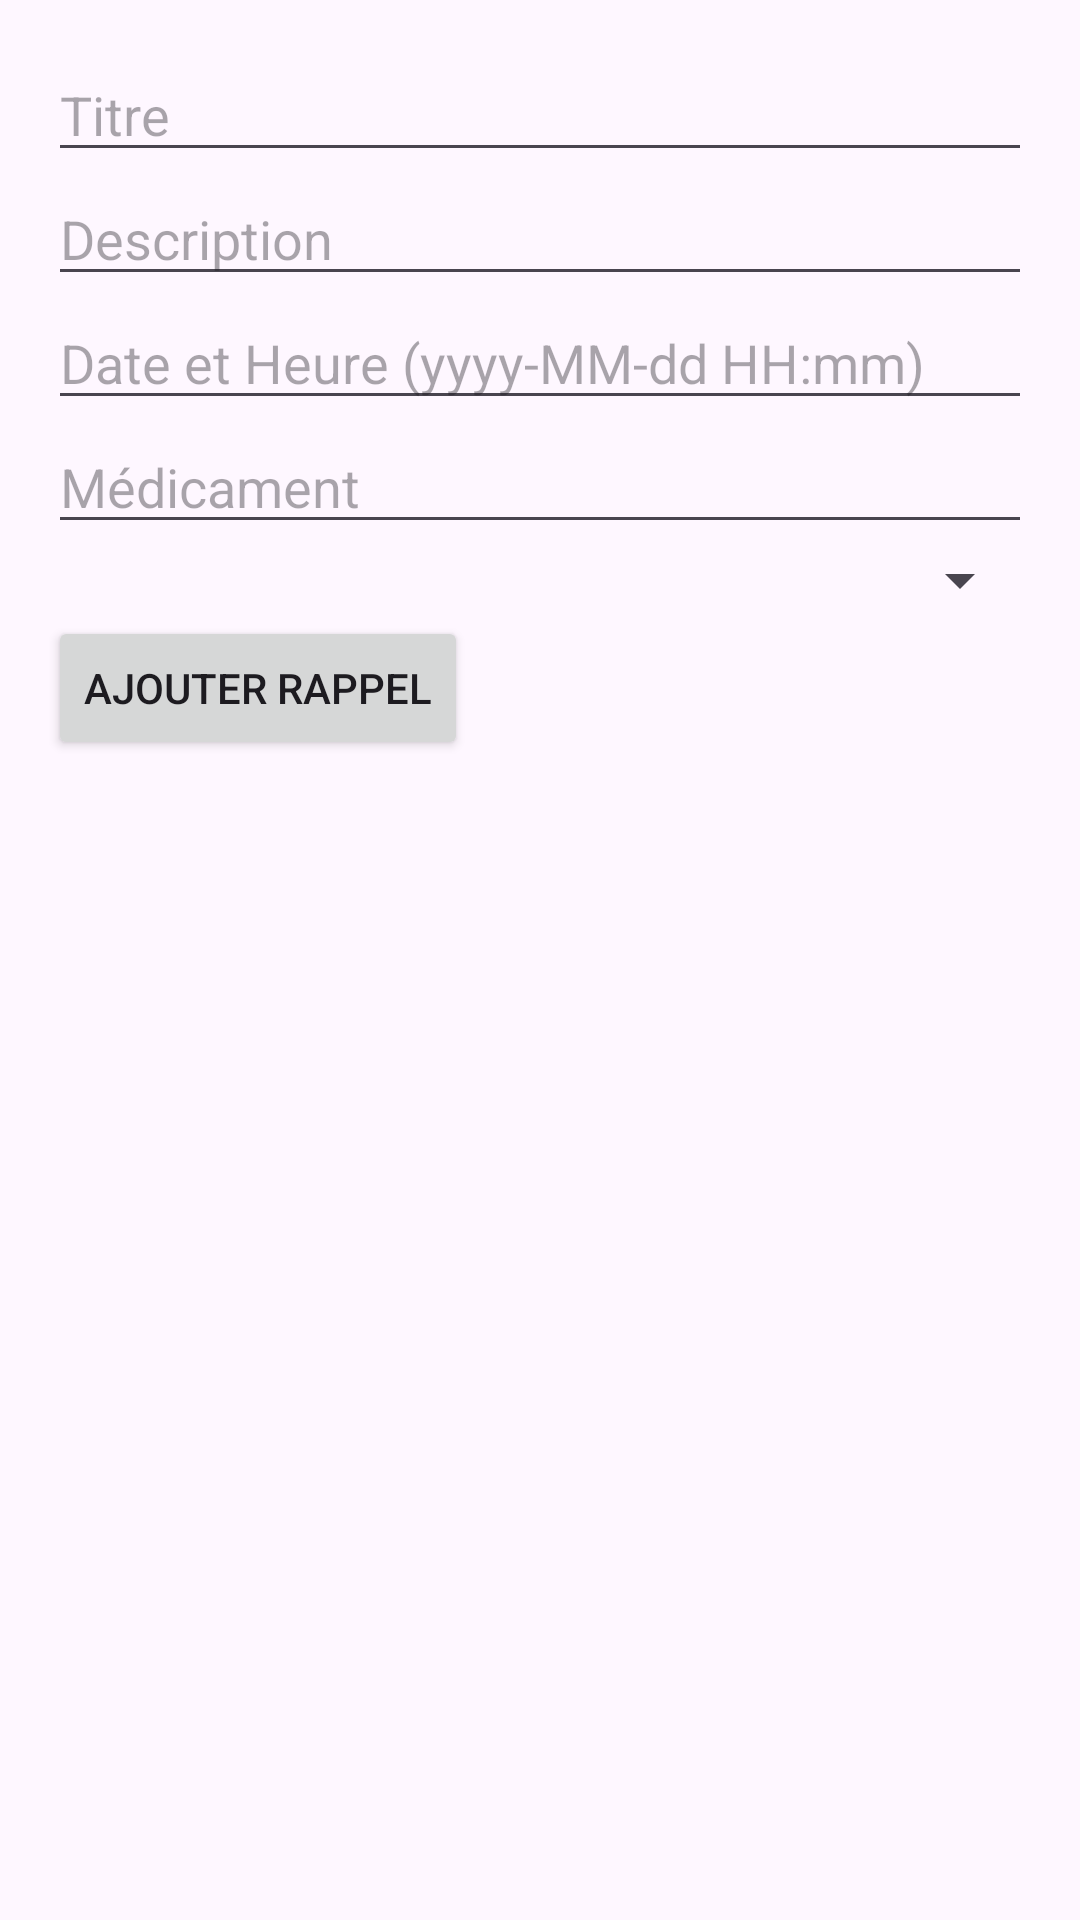

Produce the Android XML layout that renders to this screen, including the resource entries it uses.
<!-- AndroidManifest.xml: application theme Theme.EGestionnaireMedec -->
<!-- res/layout/activity_ajouter_rappel.xml -->
<?xml version="1.0" encoding="utf-8"?>
<LinearLayout xmlns:android="http://schemas.android.com/apk/res/android"
    android:layout_width="match_parent"
    android:layout_height="wrap_content"
    android:orientation="vertical"
    android:padding="16dp">

    <EditText
        android:id="@+id/edit_title"
        android:layout_width="match_parent"
        android:layout_height="wrap_content"
        android:hint="Titre" />

    <EditText
        android:id="@+id/edit_description"
        android:layout_width="match_parent"
        android:layout_height="wrap_content"
        android:hint="Description" />

    <EditText
        android:id="@+id/edit_date_time"
        android:layout_width="match_parent"
        android:layout_height="wrap_content"
        android:hint="Date et Heure (yyyy-MM-dd HH:mm)" />

    <EditText
        android:id="@+id/edit_medicament"
        android:layout_width="match_parent"
        android:layout_height="wrap_content"
        android:hint="Médicament" />

    <Spinner
        android:id="@+id/spinner_etat"
        android:layout_width="match_parent"
        android:layout_height="wrap_content" />

    <Button
        android:id="@+id/button_add_rappel"
        android:layout_width="wrap_content"
        android:layout_height="wrap_content"
        android:text="Ajouter Rappel" />
</LinearLayout>
<!-- resources referenced by this layout -->
<resources>
  <style name="Theme.EGestionnaireMedec" parent="Base.Theme.EGestionnaireMedec" />
  <style name="Base.Theme.EGestionnaireMedec" parent="Theme.Material3.DayNight.NoActionBar">
          
          
      </style>
</resources>
